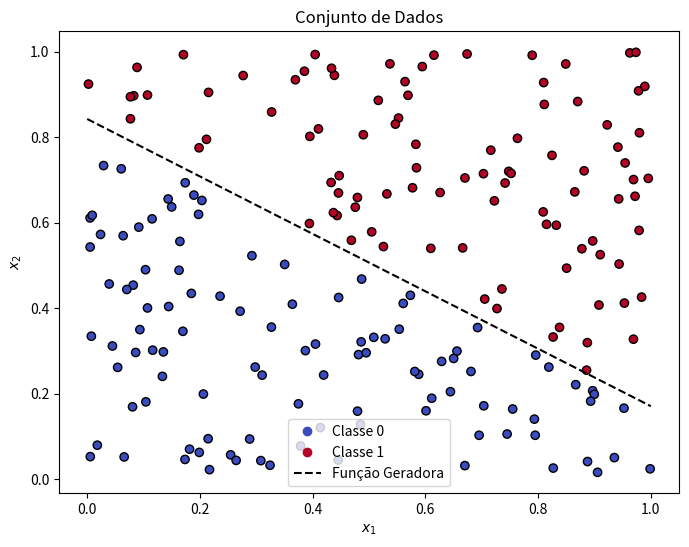
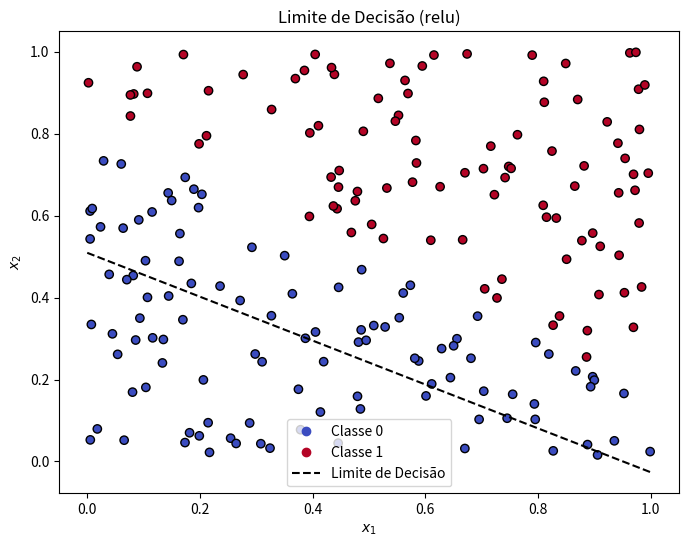
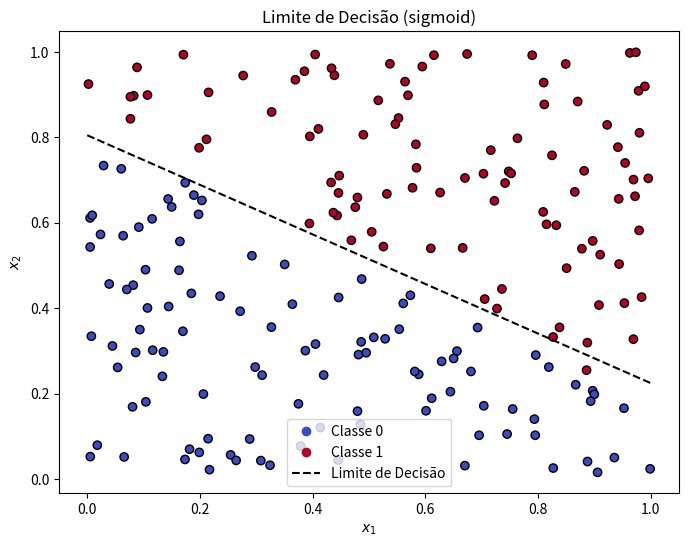

Source code (Python) for these figures, in order:
import numpy as np
import matplotlib.pyplot as plt
import time

# Classe implementada para gerar o dataset
class DataGenerator:
    def __init__(self, num_points=100, seed=None):
        self.num_points = num_points
        if seed is not None:
            np.random.seed(seed)
        self.data = np.random.rand(num_points, 2)
        self.labels = np.zeros(num_points)
        self.slope, self.intercept = self._generate_random_line()
        self._classify_points()

    def _generate_random_line(self):
        slope = np.random.uniform(-1, 1)
        intercept = np.random.uniform(0, 1)
        return slope, intercept

    def _classify_points(self):
        for i, (x, y) in enumerate(self.data):
            if y > self.slope * x + self.intercept:
                self.labels[i] = 1
            else:
                self.labels[i] = 0

    def get_data_and_labels(self):
        return self.data, self.labels

    def plot_data(self):
        plt.figure(figsize=(8, 6))
        scatter = plt.scatter(self.data[:, 0], self.data[:, 1], c=self.labels, edgecolors='k', marker='o', cmap=plt.cm.coolwarm)
        x_vals = np.array([0, 1])
        y_vals = self.slope * x_vals + self.intercept
        plt.plot(x_vals, y_vals, color='black', linestyle='--', label='Função Geradora')
        plt.xlabel('$x_1$')
        plt.ylabel('$x_2$')
        plt.title('Conjunto de Dados')
        plt.legend(handles=scatter.legend_elements()[0] + [plt.Line2D([], [], color='black', linestyle='--')], labels=['Classe 0', 'Classe 1', 'Função Geradora'])
        plt.show()

# Classe implementada para criar e treinar o Perceptron e fazer classificações com ele
class Perceptron:
    def __init__(self, input_size, learning_rate=0.01, activation_function='sigmoid'):
        if activation_function == 'relu':
            self.weights = np.random.randn(input_size + 1) * np.sqrt(2 / input_size)  # He initialization
        else:
            self.weights = np.random.randn(input_size + 1)  # Initialize weights with small random numbers
        self.learning_rate = learning_rate
        self.activation_function = activation_function

    def activation(self, x):
        if self.activation_function == 'relu':
            return np.maximum(0, x)
        elif self.activation_function == 'sigmoid':
            return 1 / (1 + np.exp(-x))

    def activation_derivative(self, x):
        if self.activation_function == 'relu':
            return np.where(x > 0, 1, 0)
        elif self.activation_function == 'sigmoid':
            sigmoid_x = self.activation(x)
            return sigmoid_x * (1 - sigmoid_x)

    def predict(self, inputs):
        inputs_with_bias = np.append(inputs, 1)
        weighted_sum = np.dot(self.weights, inputs_with_bias)
        return self.activation(weighted_sum)

    def train(self, training_data, labels, epochs=100):
        for _ in range(epochs):
            for inputs, label in zip(training_data, labels):
                inputs_with_bias = np.append(inputs, 1)
                weighted_sum = np.dot(self.weights, inputs_with_bias)
                prediction = self.activation(weighted_sum)
                error = label - prediction
                derivative = self.activation_derivative(weighted_sum)
                update = self.learning_rate * error * derivative * inputs_with_bias
                self.weights += update
        return self.weights
    
    def plot_decision_boundary(self, training_data, labels):
        plt.figure(figsize=(8, 6))
        # Plot data points
        scatter = plt.scatter(training_data[:, 0], training_data[:, 1], c=labels, edgecolors='k', marker='o', cmap=plt.cm.coolwarm)
        
        # Calculate the decision boundary
        x_vals = np.array([0, 1])
        y_vals = -(self.weights[0] * x_vals + self.weights[2]) / self.weights[1]
        
        # Plot the decision boundary
        plt.plot(x_vals, y_vals, color='black', linestyle='--', label='Limite de Decisão')
        
        plt.xlabel('$x_1$')
        plt.ylabel('$x_2$')
        plt.title(f"Limite de Decisão ({self.activation_function})")
        plt.legend(handles=scatter.legend_elements()[0] + [plt.Line2D([], [], color='black', linestyle='--')], labels=['Classe 0', 'Classe 1', 'Limite de Decisão'])
        plt.show()

if __name__ == "__main__":
    data_gen = DataGenerator(num_points=200, seed=43)
    training_data, labels = data_gen.get_data_and_labels()
    
    data_gen.plot_data()

    epocas = 1000

    # Training with ReLU
    perceptron_relu = Perceptron(input_size=2, learning_rate=0.01, activation_function='relu')
    start_time_relu = time.time()
    weights_relu = perceptron_relu.train(training_data, labels, epochs=epocas)
    end_time_relu = time.time()
    time_elapsed_relu = end_time_relu - start_time_relu
    print(f"Pesos finais (ReLU): {weights_relu}")
    print(f"Tempo de treinamento (ReLU): {time_elapsed_relu:.5f} segundos")
    perceptron_relu.plot_decision_boundary(training_data, labels)
    
    # Training with Sigmoid
    perceptron_sigmoid = Perceptron(input_size=2, learning_rate=0.01, activation_function='sigmoid')
    start_time_sigmoid = time.time()
    weights_sigmoid = perceptron_sigmoid.train(training_data, labels, epochs=epocas)
    end_time_sigmoid = time.time()
    time_elapsed_sigmoid = end_time_sigmoid - start_time_sigmoid
    print(f"Pesos finais (Sigmoid): {weights_sigmoid}")
    print(f"Tempo de treinamento (Sigmoid): {time_elapsed_sigmoid:.5f} segundos")
    perceptron_sigmoid.plot_decision_boundary(training_data, labels)